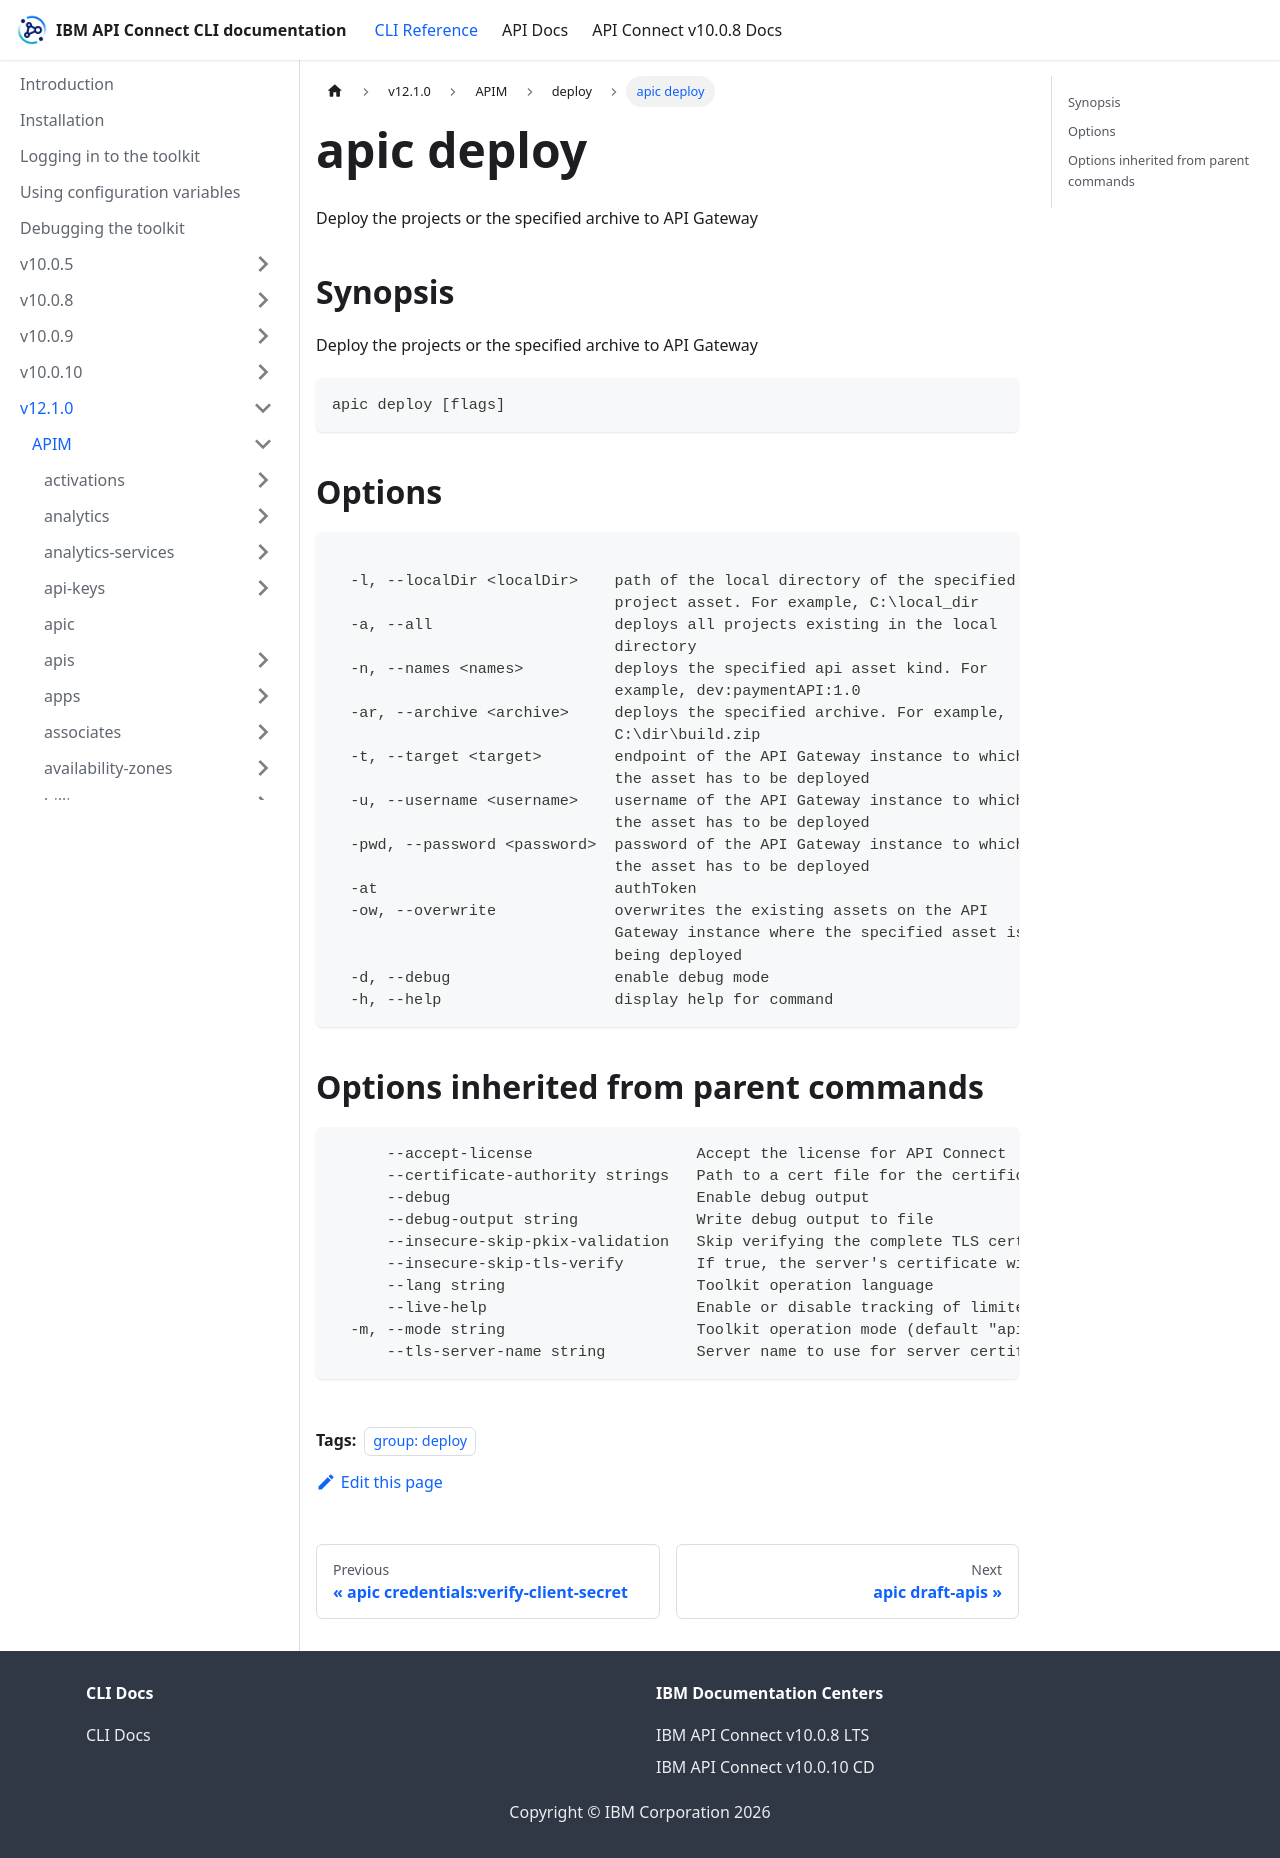

repository: ibm-apiconnect/clidocs · page: docs/v1210/apim/deploy/apic_deploy.html · generator: docusaurus

---
tags:
- "group: deploy"
---
# apic deploy

Deploy the projects or the specified archive to API Gateway

## Synopsis

Deploy the projects or the specified archive to API Gateway

```
apic deploy [flags]
```


## Options

```

  -l, --localDir <localDir>    path of the local directory of the specified
                               project asset. For example, C:\local_dir
  -a, --all                    deploys all projects existing in the local
                               directory
  -n, --names <names>          deploys the specified api asset kind. For
                               example, dev:paymentAPI:1.0
  -ar, --archive <archive>     deploys the specified archive. For example,
                               C:\dir\build.zip
  -t, --target <target>        endpoint of the API Gateway instance to which
                               the asset has to be deployed
  -u, --username <username>    username of the API Gateway instance to which
                               the asset has to be deployed
  -pwd, --password <password>  password of the API Gateway instance to which
                               the asset has to be deployed
  -at                          authToken
  -ow, --overwrite             overwrites the existing assets on the API
                               Gateway instance where the specified asset is
                               being deployed
  -d, --debug                  enable debug mode
  -h, --help                   display help for command
```

## Options inherited from parent commands

```
      --accept-license                  Accept the license for API Connect
      --certificate-authority strings   Path to a cert file for the certificate authority
      --debug                           Enable debug output
      --debug-output string             Write debug output to file
      --insecure-skip-pkix-validation   Skip verifying the complete TLS certificate chain (insecure)
      --insecure-skip-tls-verify        If true, the server's certificate will not be checked for validity. This will make your HTTPS connections insecure
      --lang string                     Toolkit operation language
      --live-help                       Enable or disable tracking of limited usage information
  -m, --mode string                     Toolkit operation mode (default "apim")
      --tls-server-name string          Server name to use for server certificate validation. If it is not provided, the hostname used to contact the server is used
```
